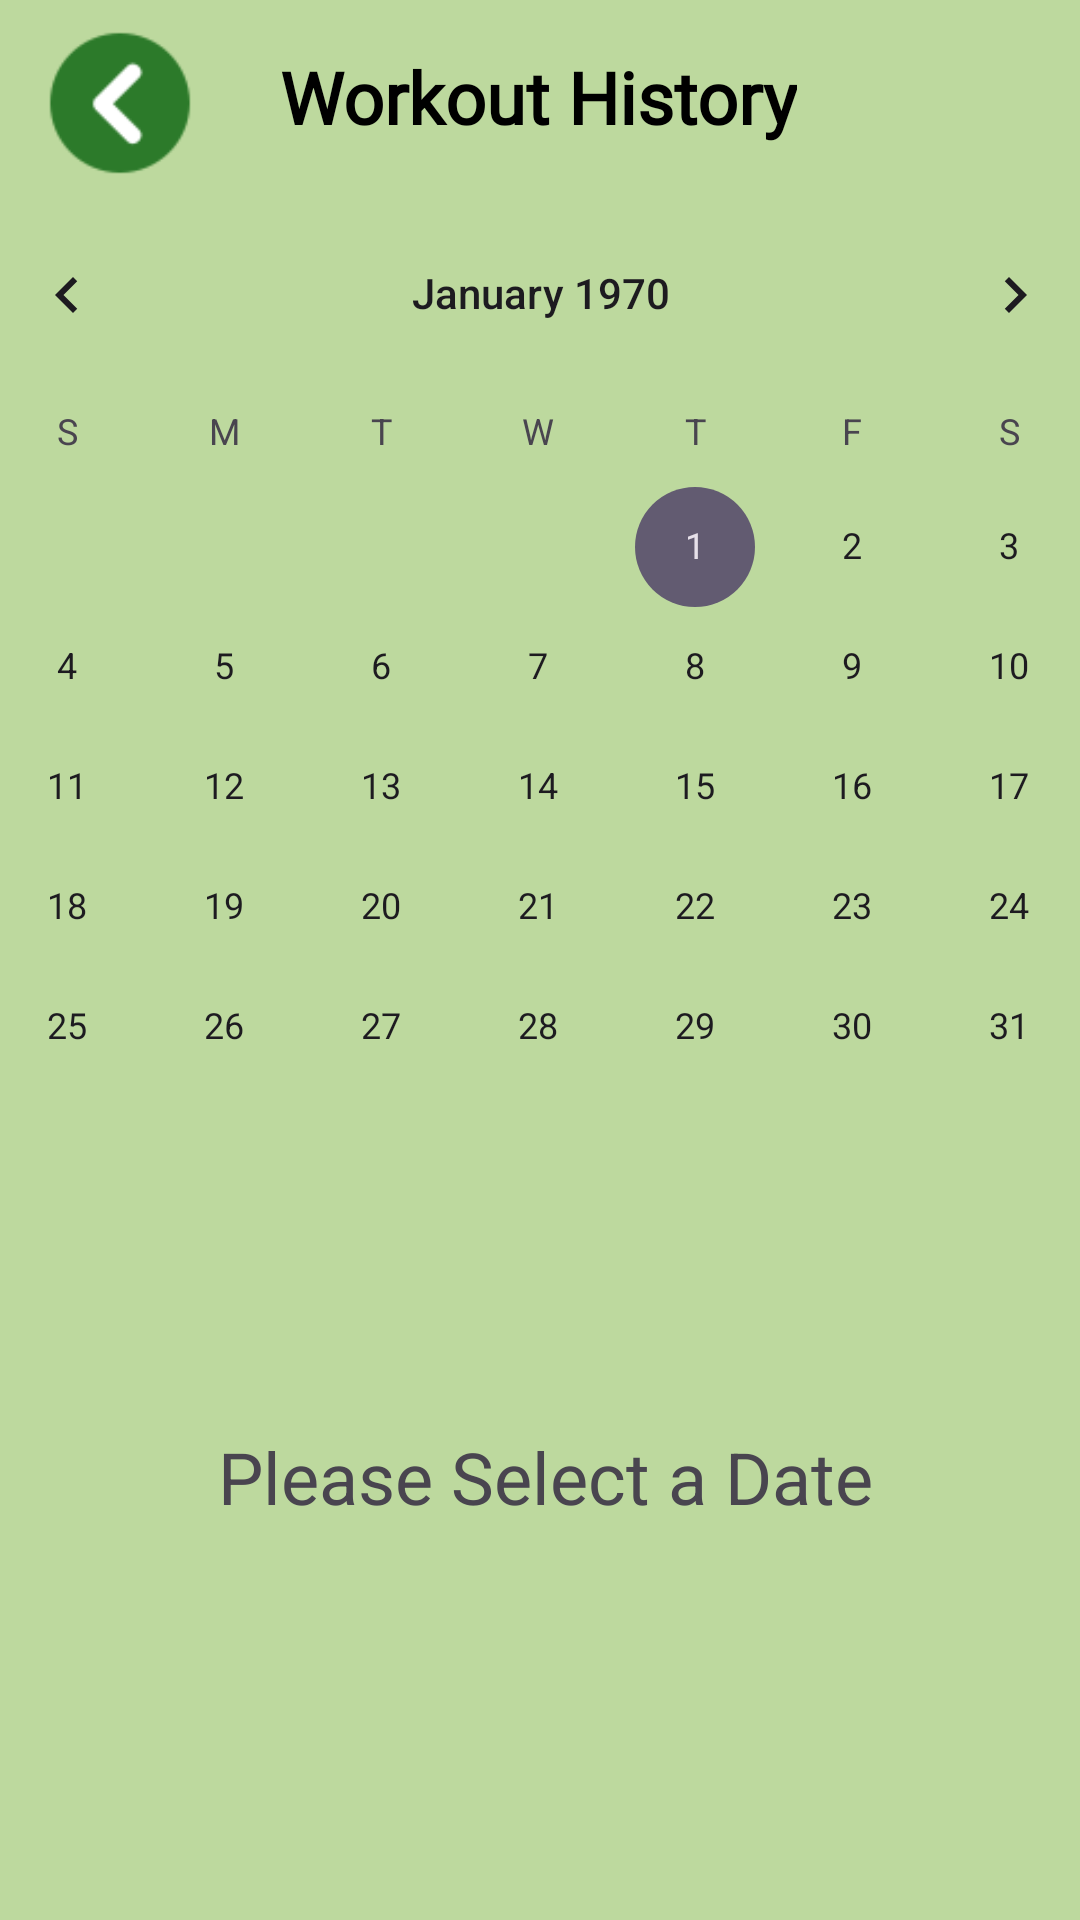

Reconstruct the res/layout file that produces this screen, plus the resources it refers to.
<!-- AndroidManifest.xml: application theme Theme.Material3.Light.NoActionBar -->
<!-- res/layout/activity_calendar_page.xml -->
<?xml version="1.0" encoding="utf-8"?>
<androidx.constraintlayout.widget.ConstraintLayout xmlns:android="http://schemas.android.com/apk/res/android"
    xmlns:app="http://schemas.android.com/apk/res-auto"
    xmlns:tools="http://schemas.android.com/tools"
    android:layout_width="match_parent"
    android:layout_height="match_parent"
    android:background="#BDD99E">

    <TextView
        android:id="@+id/pageTitle"
        android:layout_width="wrap_content"
        android:layout_height="wrap_content"
        android:fontFamily="@font/adamina"
        android:padding="16dp"
        android:text="Workout History"
        android:textColor="#000000"
        android:textSize="24sp"
        android:textStyle="bold"
        app:layout_constraintEnd_toEndOf="parent"
        app:layout_constraintHorizontal_bias="0.497"
        app:layout_constraintStart_toStartOf="parent"
        app:layout_constraintTop_toTopOf="parent" />

    <ImageView
        android:id="@+id/btn_calendar_to_home"
        android:layout_width="48dp"
        android:layout_height="48dp"
        android:layout_marginStart="16dp"
        android:layout_marginTop="8dp"
        android:layout_marginEnd="5dp"
        android:layout_marginBottom="6dp"
        android:onClick="goToHome"
        app:layout_constraintBottom_toTopOf="@+id/calendarView"
        app:layout_constraintEnd_toStartOf="@+id/pageTitle"
        app:layout_constraintHorizontal_bias="0.0"
        app:layout_constraintStart_toStartOf="parent"
        app:layout_constraintTop_toTopOf="parent"
        app:layout_constraintVertical_bias="1.0"
        app:srcCompat="@drawable/back"
        tools:ignore="SpeakableTextPresentCheck" />

    <CalendarView
        android:id="@+id/calendarView"
        android:layout_width="408dp"
        android:layout_height="311dp"
        android:layout_marginBottom="1dp"
        android:padding="0dp"
        app:layout_constraintBottom_toTopOf="@+id/workoutRecyclerView"
        app:layout_constraintEnd_toEndOf="parent"
        app:layout_constraintStart_toStartOf="parent"
        app:layout_constraintTop_toBottomOf="@+id/pageTitle"
        app:layout_constraintVertical_bias="0.0" />

    <androidx.recyclerview.widget.RecyclerView
        android:id="@+id/workoutRecyclerView"
        android:layout_width="389dp"
        android:layout_height="248dp"
        android:padding="16dp"
        app:layout_constraintBottom_toBottomOf="parent"
        app:layout_constraintEnd_toEndOf="parent"
        app:layout_constraintHorizontal_bias="0.498"
        app:layout_constraintStart_toStartOf="parent"
        app:layout_constraintTop_toTopOf="@+id/pageTitle"
        app:layout_constraintVertical_bias="0.944" />

    <TextView
        android:id="@+id/tv_placeholderSelectDate"
        android:layout_width="wrap_content"
        android:layout_height="wrap_content"
        android:layout_marginTop="476dp"
        android:text="Please Select a Date"
        android:textSize="24sp"
        app:layout_constraintEnd_toEndOf="parent"
        app:layout_constraintHorizontal_bias="0.512"
        app:layout_constraintStart_toStartOf="parent"
        app:layout_constraintTop_toTopOf="@+id/pageTitle" />

</androidx.constraintlayout.widget.ConstraintLayout>
<!-- resources referenced by this layout -->
<resources>
  <!-- drawable back: png bitmap (drawable-v24, 1319 bytes) -->
</resources>
